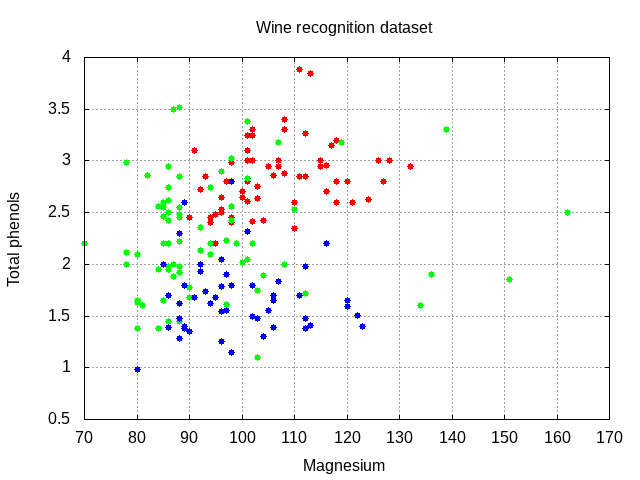

The file beside this chart, header and first rows:
127.00000, 2.80000, 0
100, 2.65, 0
101, 2.8, 0
113, 3.85, 0
118, 2.8, 0
112, 3.27, 0
96, 2.5, 0
121, 2.6, 0
97, 2.8, 0
98, 2.98, 0
105, 2.95, 0
95, 2.2, 0
89, 2.6, 0
91, 3.1, 0
102, 3.3, 0
112, 2.85, 0
120, 2.8, 0
115, 2.95, 0
108, 3.3, 0
116, 2.7, 0
126, 3, 0
102, 2.41, 0
101, 2.61, 0
95, 2.48, 0
96, 2.53, 0
124, 2.63, 0
93, 2.85, 0
94, 2.4, 0
107, 2.95, 0
96, 2.65, 0
101, 3, 0
106, 2.86, 0
104, 2.42, 0
132, 2.95, 0
110, 2.35, 0
100, 2.7, 0
110, 2.6, 0
98, 2.45, 0
98, 2.4, 0
128, 3, 0
117, 3.15, 0
90, 2.45, 0
101, 3.25, 0
103, 2.64, 0
107, 3, 0
111, 2.85, 0
102, 3.25, 0
101, 3.1, 0
103, 2.75, 0
108, 2.88, 0
92, 2.72, 0
94, 2.45, 0
111, 3.88, 0
115, 3, 0
118, 2.6, 0
116, 2.96, 0
118, 3.2, 0
102, 3, 0
108, 3.4, 0
88, 1.98, 1
101, 2.05, 1
... 117 more rows
